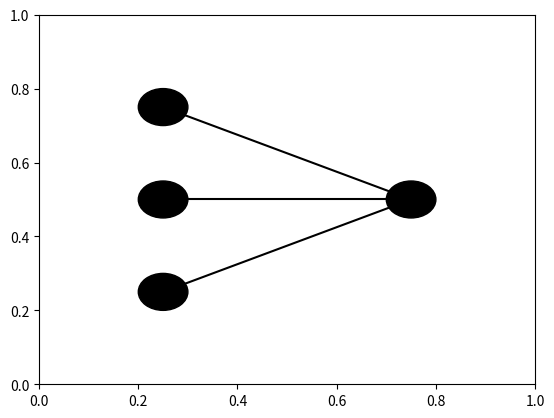

This figure's Python source: (Note: this script raises an exception after producing the figure.)
#!/usr/bin/env python3

# Problem setting
"""
[redacted]
This code can be used to illustrate the idea that output changes based on the values of the input and the weights of
the connection from the input unit to the output unit
In this toy network, we have three inputs, and thus three connections with specific weights from the input units to
the output unit
"""

import matplotlib.pyplot as plt

circle1 = plt.Circle((.25, .75), 0.05, color='black')
circle2 = plt.Circle((.25, .50), 0.05, color='black')
circle3 = plt.Circle((.25, .25), 0.05, color='black')

circle4 = plt.Circle((.75, .50), 0.05, color='black')

fig, ax = plt.subplots()

ax.add_artist(circle1)
ax.add_artist(circle2)
ax.add_artist(circle3)
ax.add_artist(circle4)

line1 = plt.plot([.25, .75], [.75, .50], 'k-')
line2 = plt.plot([.25, .75], [.50, .50], 'k-')
line3 = plt.plot([.25, .75], [.25, .50], 'k-')

plt.axis([0, 1, 0, 1])

# ask for user input
# activation

activations = []

for i in range(3):
    inserted_1 = float(input('Please define the activation of node %d: ' % (i+1)))
    activations.append(str(inserted_1))

# ask for user input
# weights

weights = []

for j in range(3):
    inserted_2 = float(input('Please define the weights from node %i to the output node: ' % (j+1)))
    weights.append(str(inserted_2))

# text with the input nodes
plt.text(.25, 0.85, activations[0], ha='center', va='center', transform=ax.transAxes)
plt.text(.25, 0.60, activations[1], ha='center', va='center', transform=ax.transAxes)
plt.text(.25, 0.35, activations[2], ha='center', va='center', transform=ax.transAxes)

# text with the weights
plt.text(.50, 0.67, weights[0], ha='center', va='center', transform=ax.transAxes)
plt.text(.50, 0.53, weights[1], ha='center', va='center', transform=ax.transAxes)
plt.text(.50, 0.42, weights[2], ha='center', va='center', transform=ax.transAxes)

# calculate output
for k in range(len(weights)):
    weights[k] = float(weights[k])
    activations[k] = float(activations[k])

output = 0

for l in range(len(weights)):
    output += (weights[l] * activations[l])

output = round(output, 4)
output = str(output)

# text with the output node
plt.text(.75, 0.58, output, ha='center', va='center', transform=ax.transAxes)

# visual stuff
plt.title('Toy network')
ax.set_yticklabels([])
ax.set_xticklabels([])
ax.get_yaxis().set_visible(False)
ax.get_xaxis().set_visible(False)

plt.show()
